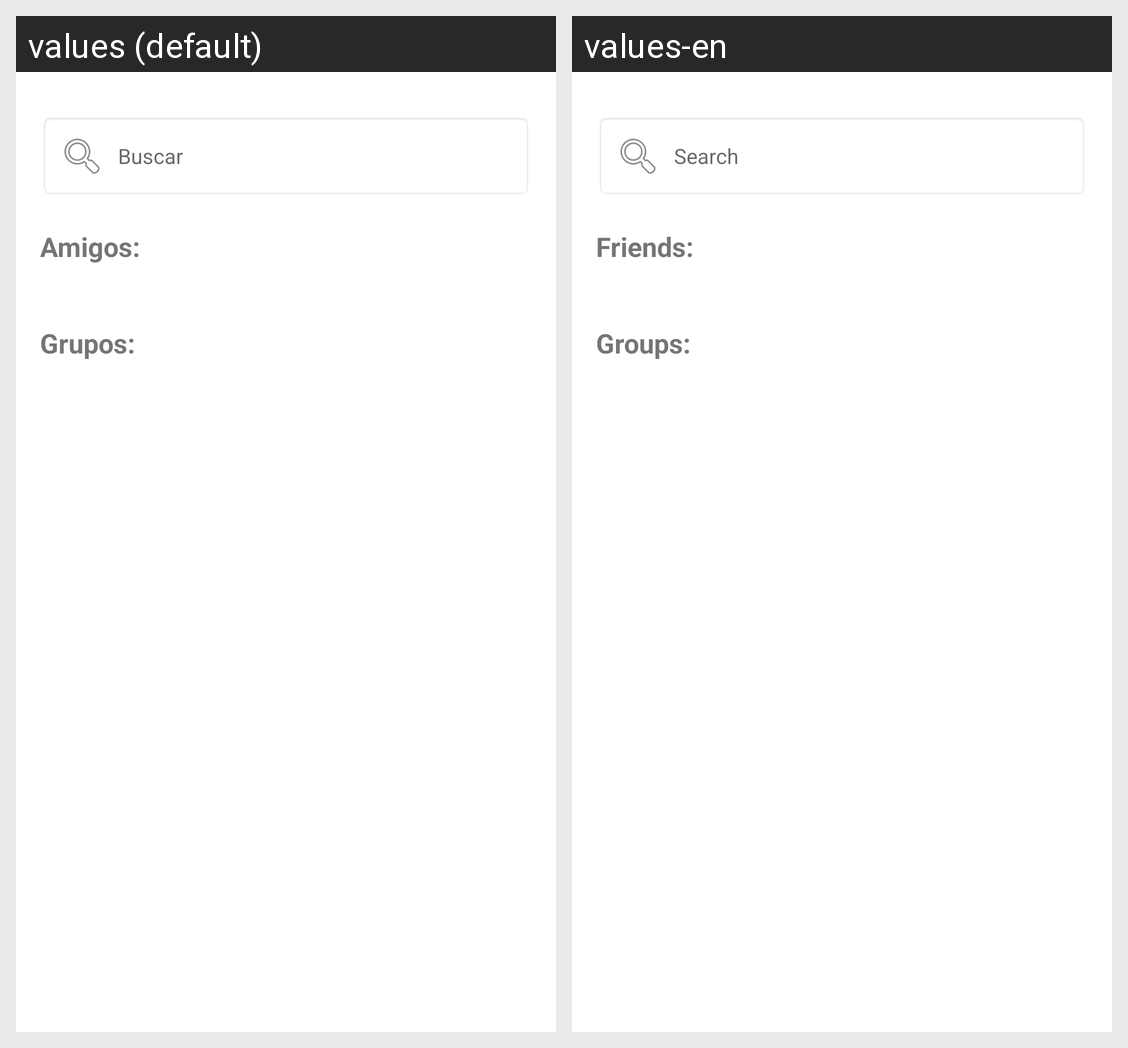

For this localized Android screen grid, give each drawn string resource with its value in every locale shown.
Android screen res/layout/activity_social_principal.xml rendered under 2 locales, left to right: values (default), values-en. Device: Nexus 5 (rendered at 1080×1920; each locale shown at half size, 540×960, under a caption strip naming it); theme Theme._101Pipas.
Strings drawn on this screen, with the default value and each locale's value (text and hints the layout hard-codes, and strings that could not be matched under every locale, appear in the picture but are not listed):

SocialPrincipalBuscar
  values: Buscar
  values-en: Search

SocialPrincipalAmigos
  values: Amigos:
  values-en: Friends:

SocialPrincipalGrupos
  values: Grupos:
  values-en: Groups:
